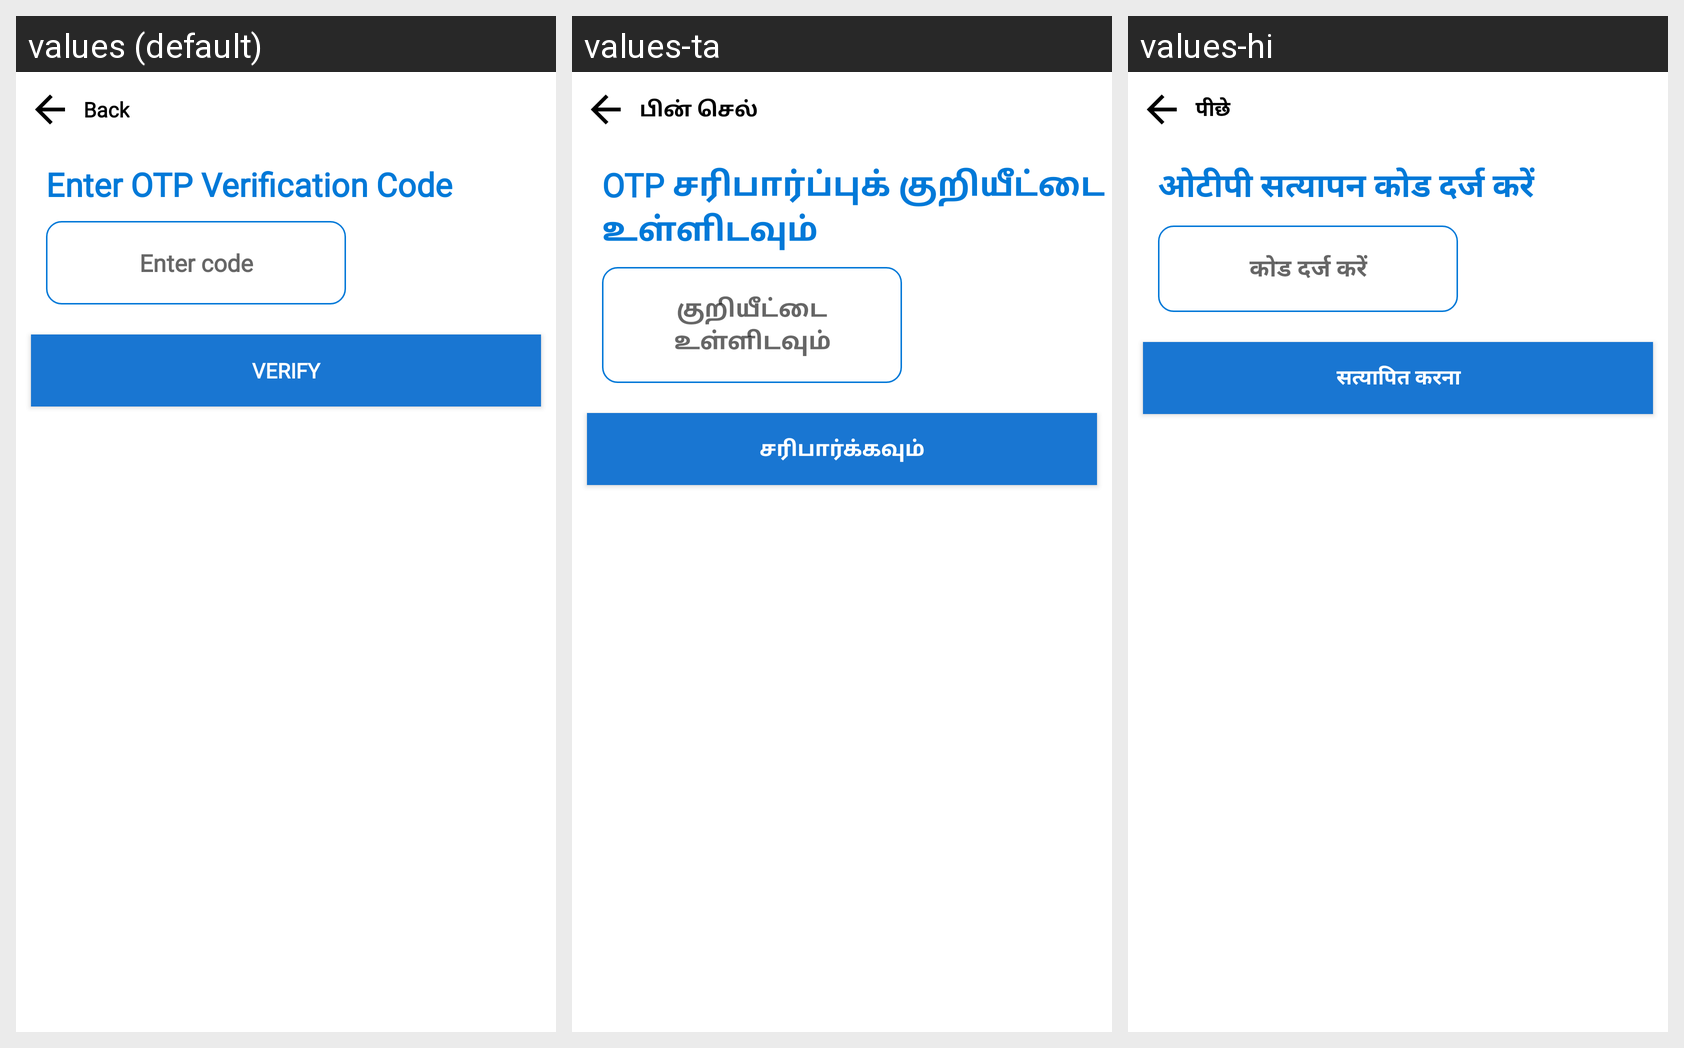

Locale-by-locale string values for the Android screen shown in this grid:
Android screen res/layout/activity_verify_phone.xml rendered under 3 locales, left to right: values (default), values-ta, values-hi. Device: Nexus 5 (rendered at 1080×1920; each locale shown at half size, 540×960, under a caption strip naming it); theme Theme.AppCompat.Light.NoActionBar.
Strings drawn on this screen, with the default value and each locale's value (text and hints the layout hard-codes, and strings that could not be matched under every locale, appear in the picture but are not listed):

back
  values: Back
  values-ta: பின் செல்
  values-hi: पीछे

enter_verification_code
  values: Enter OTP Verification Code
  values-ta: OTP சரிபார்ப்புக் குறியீட்டை உள்ளிடவும்
  values-hi: ओटीपी सत्यापन कोड दर्ज करें

enter_code
  values: Enter code
  values-ta: குறியீட்டை உள்ளிடவும்
  values-hi: कोड दर्ज करें

verify
  values: VERIFY
  values-ta: சரிபார்க்கவும்
  values-hi: सत्यापित करना
